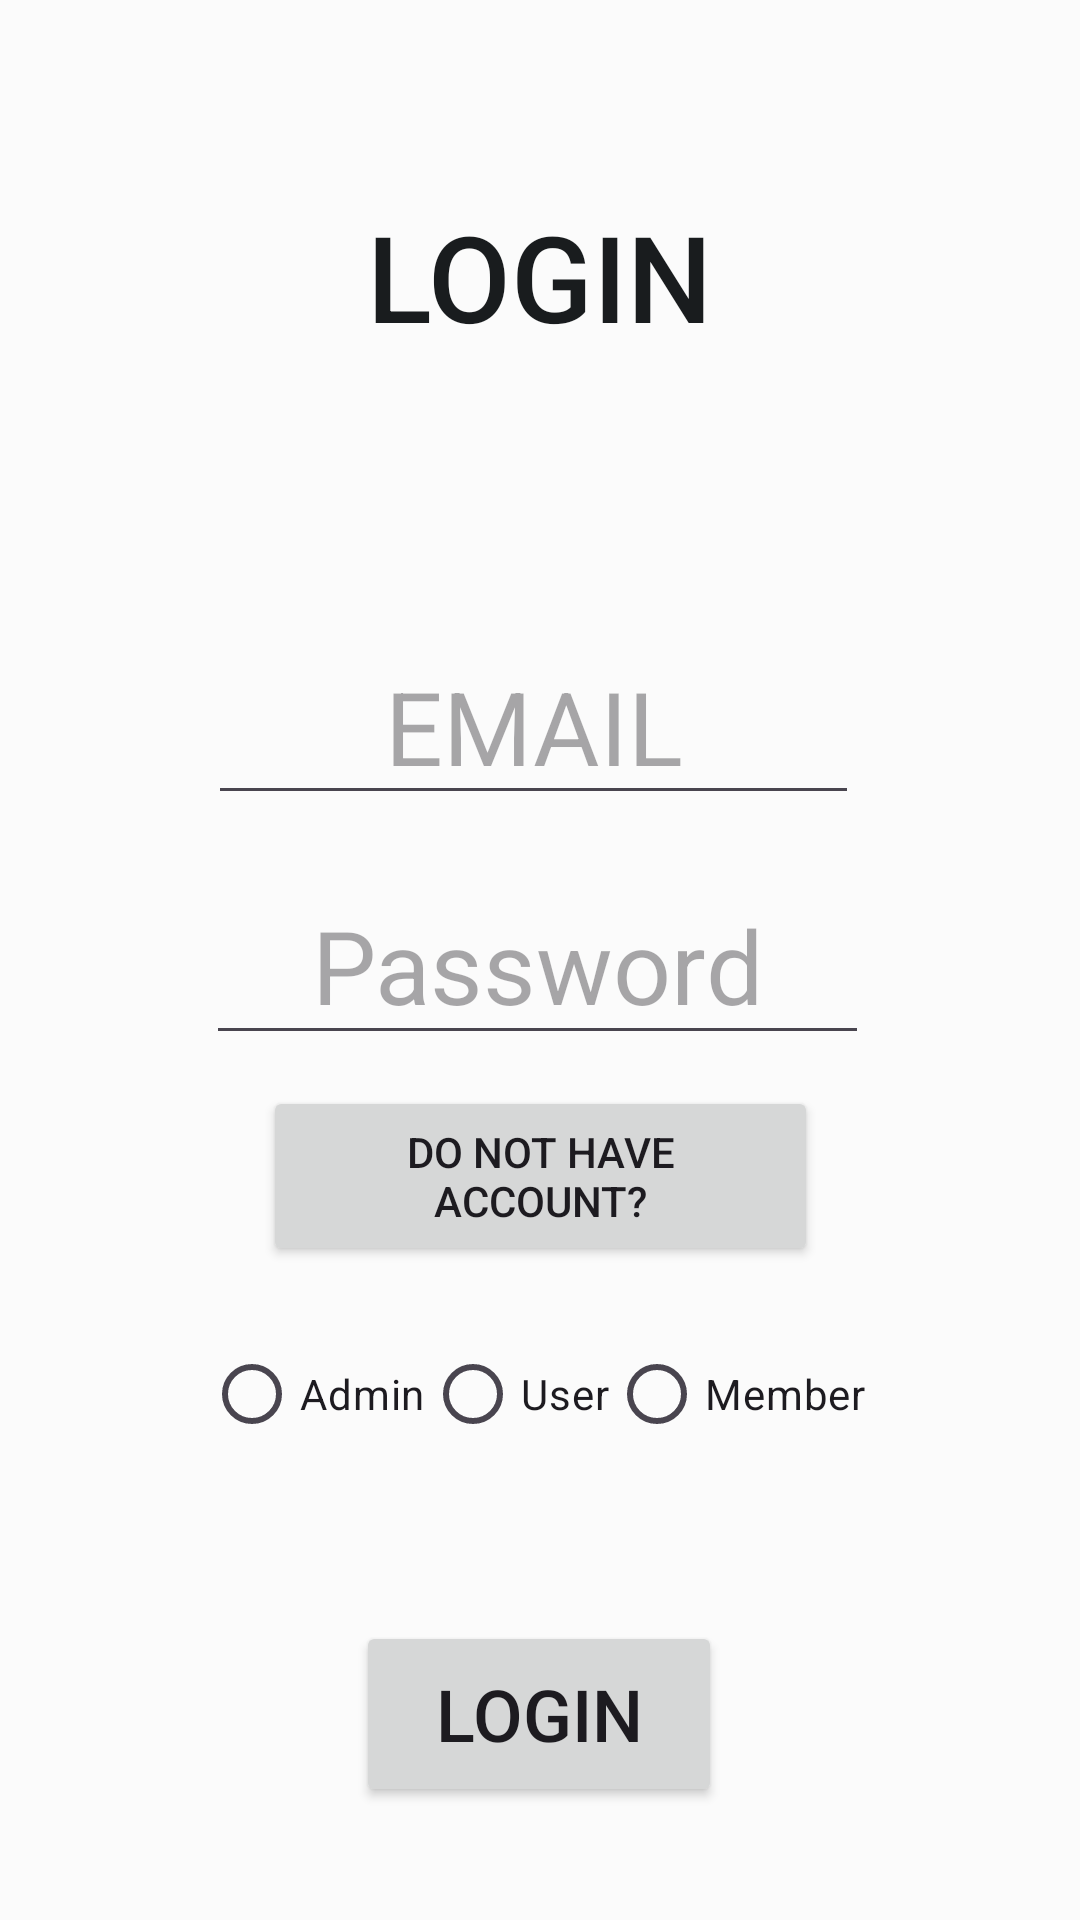

The Android layout XML behind this screen, and the referenced resources:
<!-- AndroidManifest.xml: application theme Theme.MyPanchayat -->
<!-- res/layout/activity_log_in.xml -->
<?xml version="1.0" encoding="utf-8"?>
<androidx.constraintlayout.widget.ConstraintLayout xmlns:android="http://schemas.android.com/apk/res/android"
    xmlns:app="http://schemas.android.com/apk/res-auto"
    xmlns:tools="http://schemas.android.com/tools"
    android:layout_width="match_parent"
    android:layout_height="match_parent"
    android:background="#FBFBFB"
    tools:context=".Login">

    <Button
        android:id="@+id/tvDontHvAccount"
        android:layout_width="185dp"
        android:layout_height="60dp"
        android:text="do not have account?"
        android:textSize="14sp"
        app:layout_constraintBottom_toBottomOf="parent"
        app:layout_constraintEnd_toEndOf="parent"
        app:layout_constraintStart_toStartOf="parent"
        app:layout_constraintTop_toTopOf="parent"
        app:layout_constraintVertical_bias="0.624" />

    <EditText
        android:id="@+id/etPassword"
        android:layout_width="221dp"
        android:layout_height="63dp"
        android:ems="10"
        android:hint="Password"
        android:inputType="textPassword"
        android:textAlignment="center"
        android:textColor="@color/design_default_color_on_secondary"
        android:textSize="34sp"
        app:layout_constraintBottom_toBottomOf="parent"
        app:layout_constraintEnd_toEndOf="parent"
        app:layout_constraintHorizontal_bias="0.494"
        app:layout_constraintStart_toStartOf="parent"
        app:layout_constraintTop_toTopOf="parent" />

    <TextView
        android:id="@+id/textView3"
        android:layout_width="288dp"
        android:layout_height="73dp"
        android:text="LOGIN"
        android:textAlignment="center"
        android:textAppearance="@style/TextAppearance.AppCompat.Body2"
        android:textColor="@color/material_dynamic_neutral10"
        android:textSize="40sp"
        app:layout_constraintBottom_toBottomOf="parent"
        app:layout_constraintEnd_toEndOf="parent"
        app:layout_constraintHorizontal_bias="0.495"
        app:layout_constraintStart_toStartOf="parent"
        app:layout_constraintTop_toTopOf="parent"
        app:layout_constraintVertical_bias="0.115" />

    <Button
        android:id="@+id/btnLogin"
        android:layout_width="122dp"
        android:layout_height="62dp"
        android:text="LOGIN"
        android:textSize="24sp"
        app:layout_constraintBottom_toBottomOf="parent"
        app:layout_constraintEnd_toEndOf="parent"
        app:layout_constraintHorizontal_bias="0.498"
        app:layout_constraintStart_toStartOf="parent"
        app:layout_constraintTop_toTopOf="parent"
        app:layout_constraintVertical_bias="0.935" />

    <EditText
        android:id="@+id/etEmail"
        android:layout_width="217dp"
        android:layout_height="62dp"
        android:ems="10"
        android:hint="EMAIL"
        android:inputType="textEmailAddress"
        android:textAlignment="center"
        android:textSize="34sp"
        app:layout_constraintBottom_toBottomOf="parent"
        app:layout_constraintEnd_toEndOf="parent"
        app:layout_constraintHorizontal_bias="0.484"
        app:layout_constraintStart_toStartOf="parent"
        app:layout_constraintTop_toTopOf="parent"
        app:layout_constraintVertical_bias="0.363" />

    <RadioGroup
        android:layout_width="224dp"
        android:layout_height="49dp"
        android:layout_marginBottom="32dp"
        android:id="@+id/radioGroup"
        android:orientation="horizontal"
        android:textAlignment="center"
        app:flow_horizontalAlign="center"
        app:flow_verticalAlign="center"
        app:layout_constraintBottom_toTopOf="@+id/btnLogin"
        app:layout_constraintEnd_toEndOf="parent"
        app:layout_constraintStart_toStartOf="parent"
        app:layout_constraintTop_toBottomOf="@+id/tvDontHvAccount"
        app:layout_constraintVertical_bias="0.5">


        <RadioButton
            android:id="@+id/rbAdmin"
            android:layout_width="wrap_content"
            android:layout_height="wrap_content"
            android:text="Admin"
            android:textAlignment="center"
            app:layout_constraintBottom_toBottomOf="parent"
            app:layout_constraintEnd_toStartOf="@+id/rbUser"
            app:layout_constraintHorizontal_bias="0.5"
            app:layout_constraintStart_toStartOf="parent"
            app:layout_constraintTop_toBottomOf="@+id/textView22"
            app:layout_constraintVertical_bias="0.395" />

        <RadioButton
            android:id="@+id/rbUser"
            android:layout_width="wrap_content"
            android:layout_height="wrap_content"
            android:text="User"
            app:layout_constraintBottom_toTopOf="@+id/btnLogin"
            app:layout_constraintEnd_toStartOf="@+id/rbMember"
            app:layout_constraintHorizontal_bias="0.5"
            app:layout_constraintStart_toEndOf="@+id/rbAdmin"
            app:layout_constraintTop_toBottomOf="@+id/etPassword"
            app:layout_constraintVertical_bias="0.654" />

        <RadioButton
            android:id="@+id/rbMember"
            android:layout_width="wrap_content"
            android:layout_height="wrap_content"
            android:text="Member"
            app:layout_constraintBottom_toBottomOf="parent"
            app:layout_constraintEnd_toEndOf="parent"
            app:layout_constraintHorizontal_bias="0.756"
            app:layout_constraintStart_toEndOf="@+id/rbAdmin"
            app:layout_constraintTop_toBottomOf="@+id/tvAlreadyHvAccount"
            app:layout_constraintVertical_bias="0.264" />


    </RadioGroup>

</androidx.constraintlayout.widget.ConstraintLayout>
<!-- resources referenced by this layout -->
<resources>
  <style name="Theme.MyPanchayat" parent="Base.Theme.MyPanchayat" />
  <style name="Base.Theme.MyPanchayat" parent="Theme.Material3.DayNight.NoActionBar">
          
          
      </style>
</resources>
